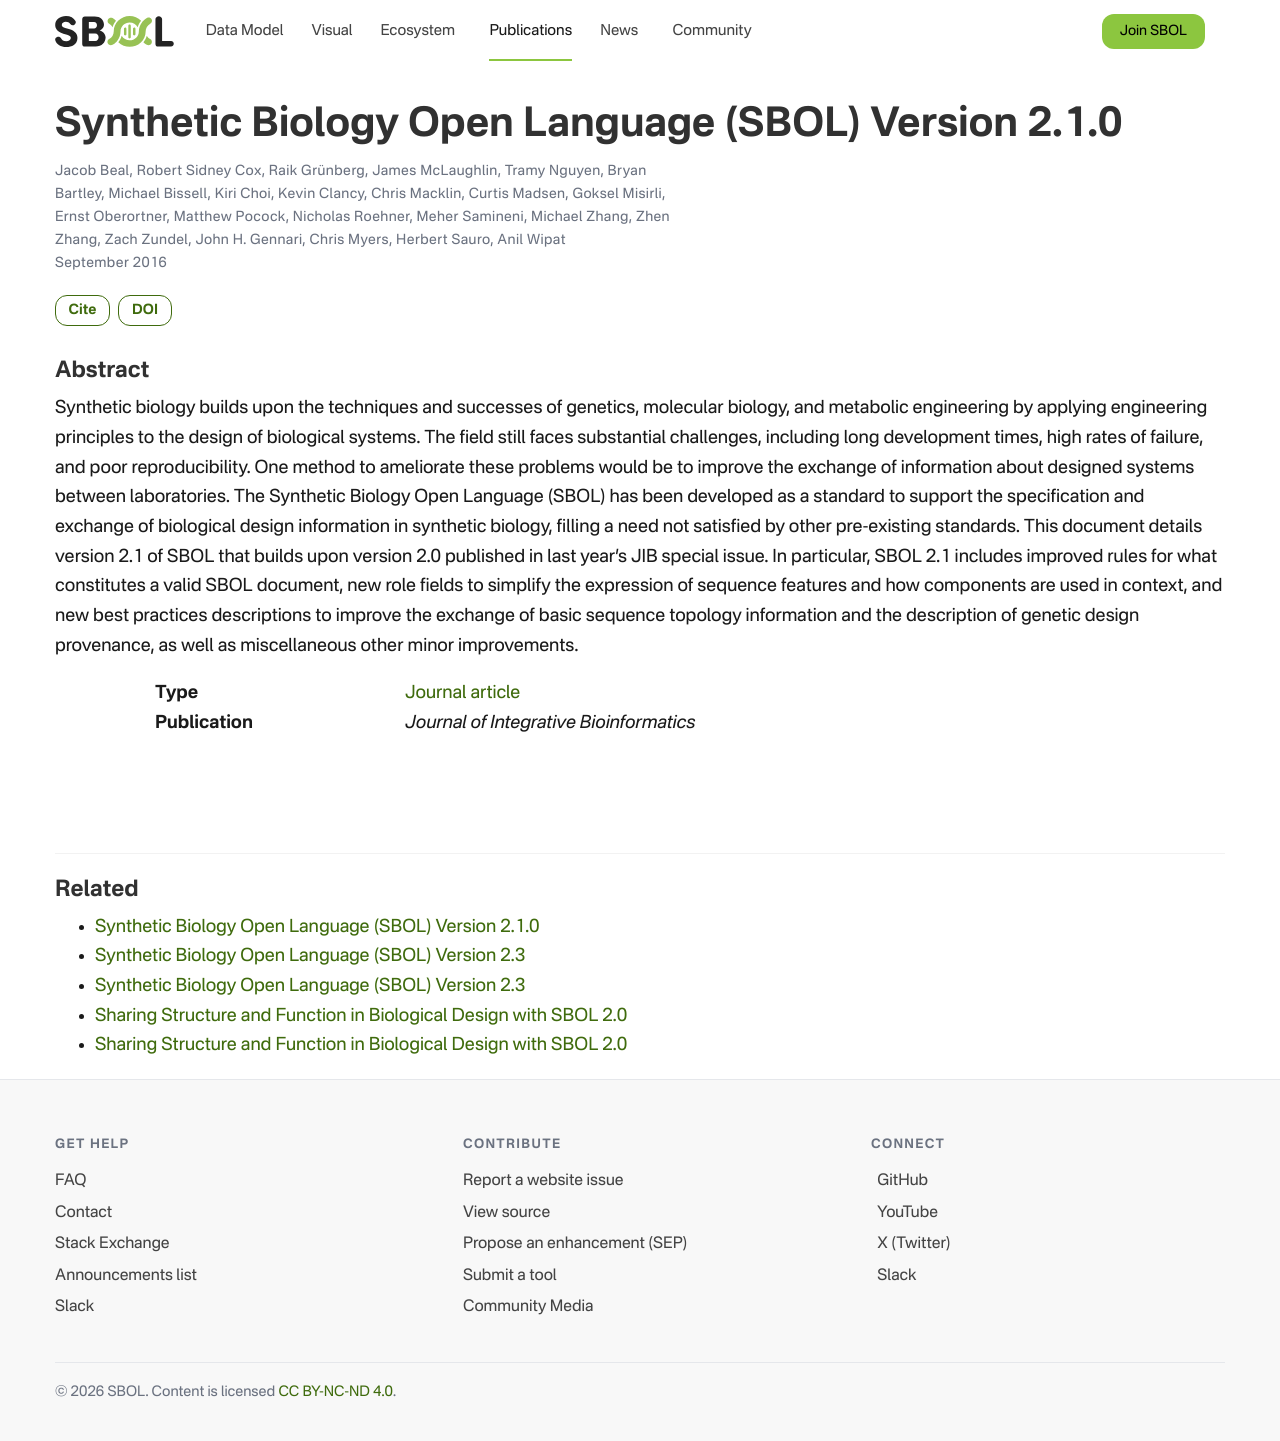

repository: SynBioDex/SbolStandardWebsite · page: publication/synthetic-biology-open-beal-2016/index.html · generator: jekyll

---
title: "Synthetic Biology Open Language (SBOL) Version 2.1.0"
date: 2016-09-01
publishDate: 2022-01-12T03:23:30.549216Z
authors: ["Jacob Beal", "Robert Sidney Cox", "Raik Grünberg", "James McLaughlin", "Tramy Nguyen", "Bryan Bartley", "Michael Bissell", "Kiri Choi", "Kevin Clancy", "Chris Macklin", "Curtis Madsen", "Goksel Misirli", "Ernst Oberortner", "Matthew Pocock", "Nicholas Roehner", "Meher Samineni", "Michael Zhang", "Zhen Zhang", "Zach Zundel", "John H. Gennari", "Chris Myers", "Herbert Sauro", "Anil Wipat"]
publication_types: ["2"]
abstract: "Synthetic biology builds upon the techniques and successes of genetics, molecular biology, and metabolic engineering by applying engineering principles to the design of biological systems. The field still faces substantial challenges, including long development times, high rates of failure, and poor reproducibility. One method to ameliorate these problems would be to improve the exchange of information about designed systems between laboratories. The Synthetic Biology Open Language (SBOL) has been developed as a standard to support the specification and exchange of biological design information in synthetic biology, filling a need not satisfied by other pre-existing standards. This document details version 2.1 of SBOL that builds upon version 2.0 published in last year's JIB special issue. In particular, SBOL 2.1 includes improved rules for what constitutes a valid SBOL document, new role fields to simplify the expression of sequence features and how components are used in context, and new best practices descriptions to improve the exchange of basic sequence topology information and the description of genetic design provenance, as well as miscellaneous other minor improvements."
featured: false
publication: "*Journal of Integrative Bioinformatics*"
doi: "10.1515/jib-2016-291"
---
